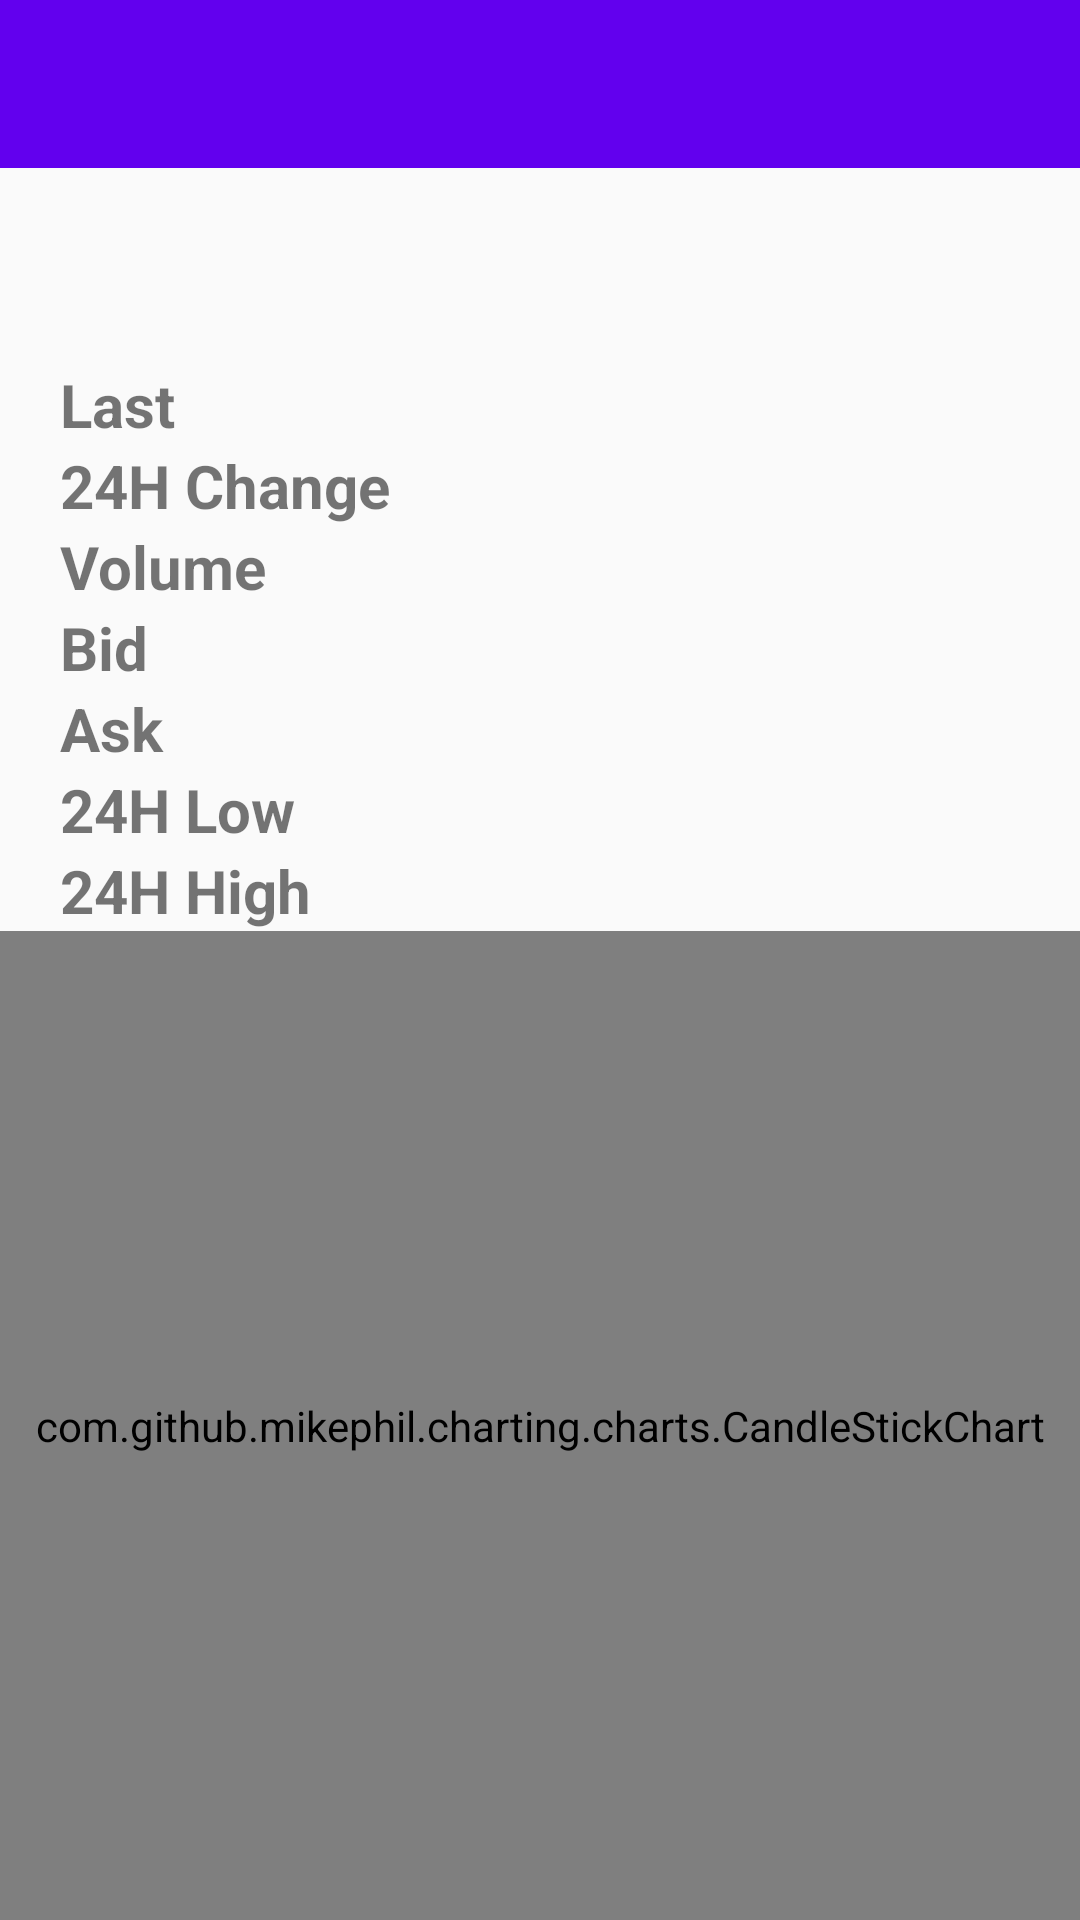

The Android layout XML behind this screen, and the referenced resources:
<!-- AndroidManifest.xml: application theme MyMaterialTheme -->
<!-- res/layout/activity_detail_market.xml -->
<?xml version="1.0" encoding="utf-8"?>
<LinearLayout
    xmlns:android="http://schemas.android.com/apk/res/android"
    xmlns:tools="http://schemas.android.com/tools"
    android:layout_width="match_parent"
    android:layout_height="match_parent"
    xmlns:app="http://schemas.android.com/apk/res-auto"
    tools:context=".activities.DetailMarket"
    android:orientation="vertical">

    <android.support.design.widget.AppBarLayout
        android:layout_width="match_parent"
        android:layout_height="wrap_content"
        android:theme="@style/ThemeOverlay.AppCompat.Dark.ActionBar">

        <android.support.v7.widget.Toolbar
            android:id="@+id/toolbar_detail_screen"
            android:background="?attr/colorPrimary"
            android:layout_width="match_parent"
            android:layout_height="?attr/actionBarSize"
            app:layout_scrollFlags="scroll|enterAlways"
            app:popupTheme="@style/ThemeOverlay.AppCompat.Light"
            android:navigationIcon="?attr/homeAsUpIndicator"/>

    </android.support.design.widget.AppBarLayout>

    <TextView
        android:textStyle="bold"
        android:layout_marginTop="10dp"
        android:layout_marginLeft="20dp"
        android:textSize="30dp"
        android:id="@+id/name"
        android:layout_width="match_parent"
        android:layout_height="wrap_content"
        android:layout_marginBottom="15dp"/>

    <LinearLayout
        android:layout_width="match_parent"
        android:layout_height="wrap_content"
        android:orientation="horizontal">

        <TextView
            android:text="Last"
            android:textSize="20dp"
            android:layout_marginLeft="20dp"
            android:textStyle="bold"
            android:layout_weight="1"
            android:layout_width="0dp"
            android:layout_height="wrap_content"/>

        <TextView
            android:textSize="20dp"
            android:id="@+id/last"
            android:layout_marginLeft="20dp"
            android:layout_weight="1"
            android:layout_width="0dp"
            android:layout_height="wrap_content"/>

    </LinearLayout>

    <LinearLayout
        android:layout_width="match_parent"
        android:layout_height="wrap_content"
        android:orientation="horizontal">

        <TextView
            android:text="24H Change"
            android:textSize="20dp"
            android:layout_marginLeft="20dp"
            android:textStyle="bold"
            android:layout_weight="1"
            android:layout_width="0dp"
            android:layout_height="wrap_content"/>

        <TextView
            android:textSize="20dp"
            android:id="@+id/change"
            android:layout_marginLeft="20dp"
            android:layout_weight="1"
            android:layout_width="0dp"
            android:layout_height="wrap_content"/>

    </LinearLayout>

    <LinearLayout
        android:layout_width="match_parent"
        android:layout_height="wrap_content"
        android:orientation="horizontal">

        <TextView
            android:text="Volume"
            android:textSize="20dp"
            android:layout_marginLeft="20dp"
            android:textStyle="bold"
            android:layout_weight="1"
            android:layout_width="0dp"
            android:layout_height="wrap_content"/>

        <TextView
            android:textSize="20dp"
            android:id="@+id/vol"
            android:layout_marginLeft="20dp"
            android:layout_weight="1"
            android:layout_width="0dp"
            android:layout_height="wrap_content"/>

    </LinearLayout>

    <LinearLayout
        android:layout_width="match_parent"
        android:layout_height="wrap_content"
        android:orientation="horizontal">

        <TextView
            android:text="Bid"
            android:textSize="20dp"
            android:layout_marginLeft="20dp"
            android:textStyle="bold"
            android:layout_weight="1"
            android:layout_width="0dp"
            android:layout_height="wrap_content"/>

        <TextView
            android:textSize="20dp"
            android:id="@+id/bid"
            android:layout_marginLeft="20dp"
            android:layout_weight="1"
            android:layout_width="0dp"
            android:layout_height="wrap_content"/>

    </LinearLayout>

    <LinearLayout
        android:layout_width="match_parent"
        android:layout_height="wrap_content"
        android:orientation="horizontal">

        <TextView
            android:text="Ask"
            android:textSize="20dp"
            android:layout_marginLeft="20dp"
            android:textStyle="bold"
            android:layout_weight="1"
            android:layout_width="0dp"
            android:layout_height="wrap_content"/>

        <TextView
            android:textSize="20dp"
            android:id="@+id/ask"
            android:layout_marginLeft="20dp"
            android:layout_weight="1"
            android:layout_width="0dp"
            android:layout_height="wrap_content"/>

    </LinearLayout>

    <LinearLayout
        android:layout_width="match_parent"
        android:layout_height="wrap_content"
        android:orientation="horizontal">

        <TextView
            android:text="24H Low"
            android:textSize="20dp"
            android:layout_marginLeft="20dp"
            android:textStyle="bold"
            android:layout_weight="1"
            android:layout_width="0dp"
            android:layout_height="wrap_content"/>

        <TextView
            android:textSize="20dp"
            android:id="@+id/low"
            android:layout_marginLeft="20dp"
            android:layout_weight="1"
            android:layout_width="0dp"
            android:layout_height="wrap_content"/>

    </LinearLayout>

    <LinearLayout
        android:layout_width="match_parent"
        android:layout_height="wrap_content"
        android:orientation="horizontal">

        <TextView
            android:text="24H High"
            android:textSize="20dp"
            android:layout_marginLeft="20dp"
            android:textStyle="bold"
            android:layout_weight="1"
            android:layout_width="0dp"
            android:layout_height="wrap_content"/>

        <TextView
            android:textSize="20dp"
            android:id="@+id/high"
            android:layout_marginLeft="20dp"
            android:layout_weight="1"
            android:layout_width="0dp"
            android:layout_height="wrap_content"/>

    </LinearLayout>
    
    <com.github.mikephil.charting.charts.CandleStickChart
        android:id="@+id/chart"
        android:layout_width="match_parent"
        android:layout_height="match_parent">

    </com.github.mikephil.charting.charts.CandleStickChart>

</LinearLayout>
<!-- resources referenced by this layout -->
<resources>
  <style name="MyMaterialTheme" parent="MyMaterialTheme.Base">
  
      </style>
  <style name="MyMaterialTheme.Base" parent="Theme.AppCompat.Light.DarkActionBar">
          
          <item name="windowNoTitle">true</item>
          <item name="windowActionBar">false</item>
          <item name="colorPrimary">@color/colorPrimary</item>
          <item name="colorPrimaryDark">@color/colorPrimaryDark</item>
          <item name="colorAccent">@color/colorAccent</item>
      </style>
  <!-- not gathered from this repository: default colours our renderer supplied (Android Studio template values) -->
  <color name="colorPrimary">#FF6200EE</color>
  <color name="colorPrimaryDark">#FF3700B3</color>
  <color name="colorAccent">#FF03DAC5</color>
</resources>
